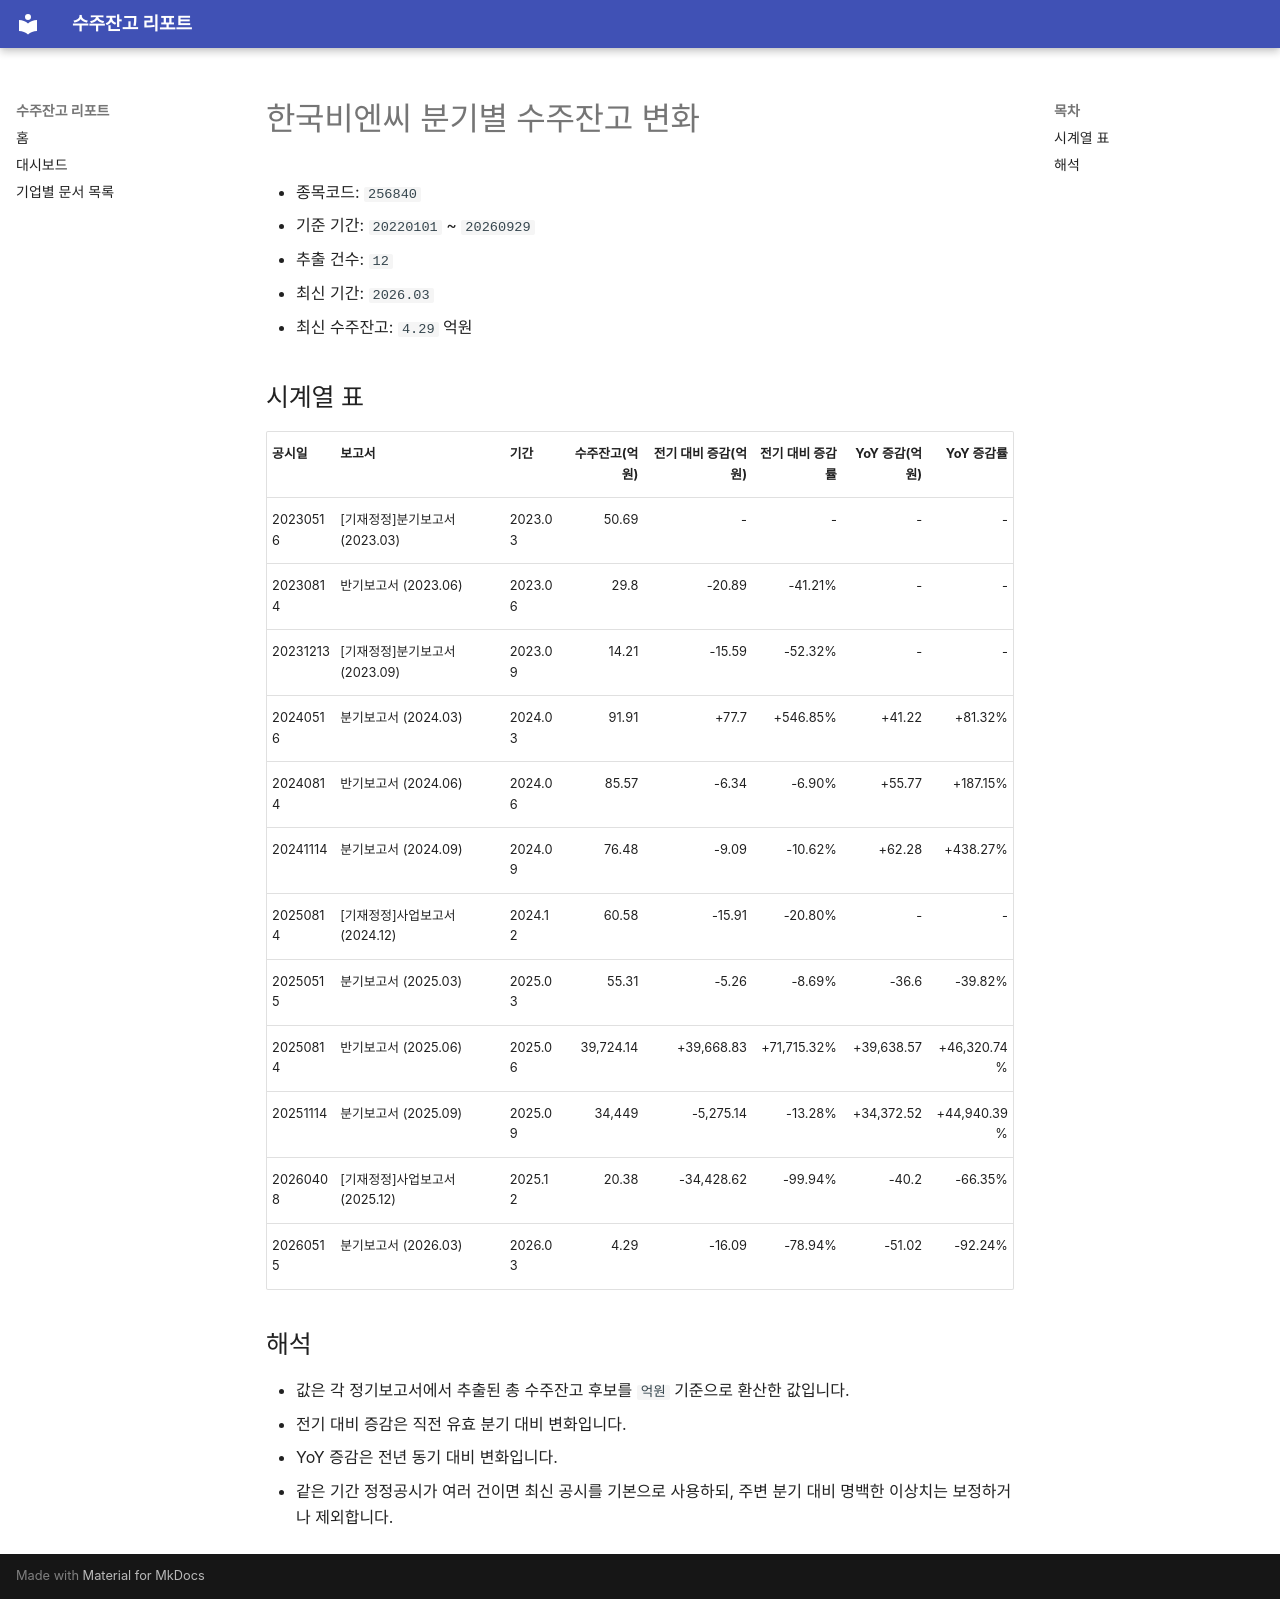

repository: agent-jaden/order-backlog-dashboard · page: companies/한국비엔씨_수주잔고(256840)/index.html · generator: mkdocs

# 한국비엔씨 분기별 수주잔고 변화

- 종목코드: `256840`
- 기준 기간: `20220101` ~ `20260929`
- 추출 건수: `12`
- 최신 기간: `2026.03`
- 최신 수주잔고: `4.29` 억원

## 시계열 표

| 공시일 | 보고서 | 기간 | 수주잔고(억원) | 전기 대비 증감(억원) | 전기 대비 증감률 | YoY 증감(억원) | YoY 증감률 |
| --- | --- | --- | ---: | ---: | ---: | ---: | ---: |
| 20230516 | [기재정정]분기보고서 (2023.03) | 2023.03 | 50.69 | - | - | - | - |
| 20230814 | 반기보고서 (2023.06) | 2023.06 | 29.8 | -20.89 | -41.21% | - | - |
| 20231213 | [기재정정]분기보고서 (2023.09) | 2023.09 | 14.21 | -15.59 | -52.32% | - | - |
| 20240516 | 분기보고서 (2024.03) | 2024.03 | 91.91 | +77.7 | +546.85% | +41.22 | +81.32% |
| 20240814 | 반기보고서 (2024.06) | 2024.06 | 85.57 | -6.34 | -6.90% | +55.77 | +187.15% |
| 20241114 | 분기보고서 (2024.09) | 2024.09 | 76.48 | -9.09 | -10.62% | +62.28 | +438.27% |
| 20250814 | [기재정정]사업보고서 (2024.12) | 2024.12 | 60.58 | -15.91 | -20.80% | - | - |
| 20250515 | 분기보고서 (2025.03) | 2025.03 | 55.31 | -5.26 | -8.69% | -36.6 | -39.82% |
| 20250814 | 반기보고서 (2025.06) | 2025.06 | 39,724.14 | +39,668.83 | +71,715.32% | +39,638.57 | +46,320.74% |
| 20251114 | 분기보고서 (2025.09) | 2025.09 | 34,449 | -5,275.14 | -13.28% | +34,372.52 | +44,940.39% |
| 20260408 | [기재정정]사업보고서 (2025.12) | 2025.12 | 20.38 | -34,428.62 | -99.94% | -40.2 | -66.35% |
| 20260515 | 분기보고서 (2026.03) | 2026.03 | 4.29 | -16.09 | -78.94% | -51.02 | -92.24% |

## 해석

- 값은 각 정기보고서에서 추출된 총 수주잔고 후보를 `억원` 기준으로 환산한 값입니다.
- 전기 대비 증감은 직전 유효 분기 대비 변화입니다.
- YoY 증감은 전년 동기 대비 변화입니다.
- 같은 기간 정정공시가 여러 건이면 최신 공시를 기본으로 사용하되, 주변 분기 대비 명백한 이상치는 보정하거나 제외합니다.
